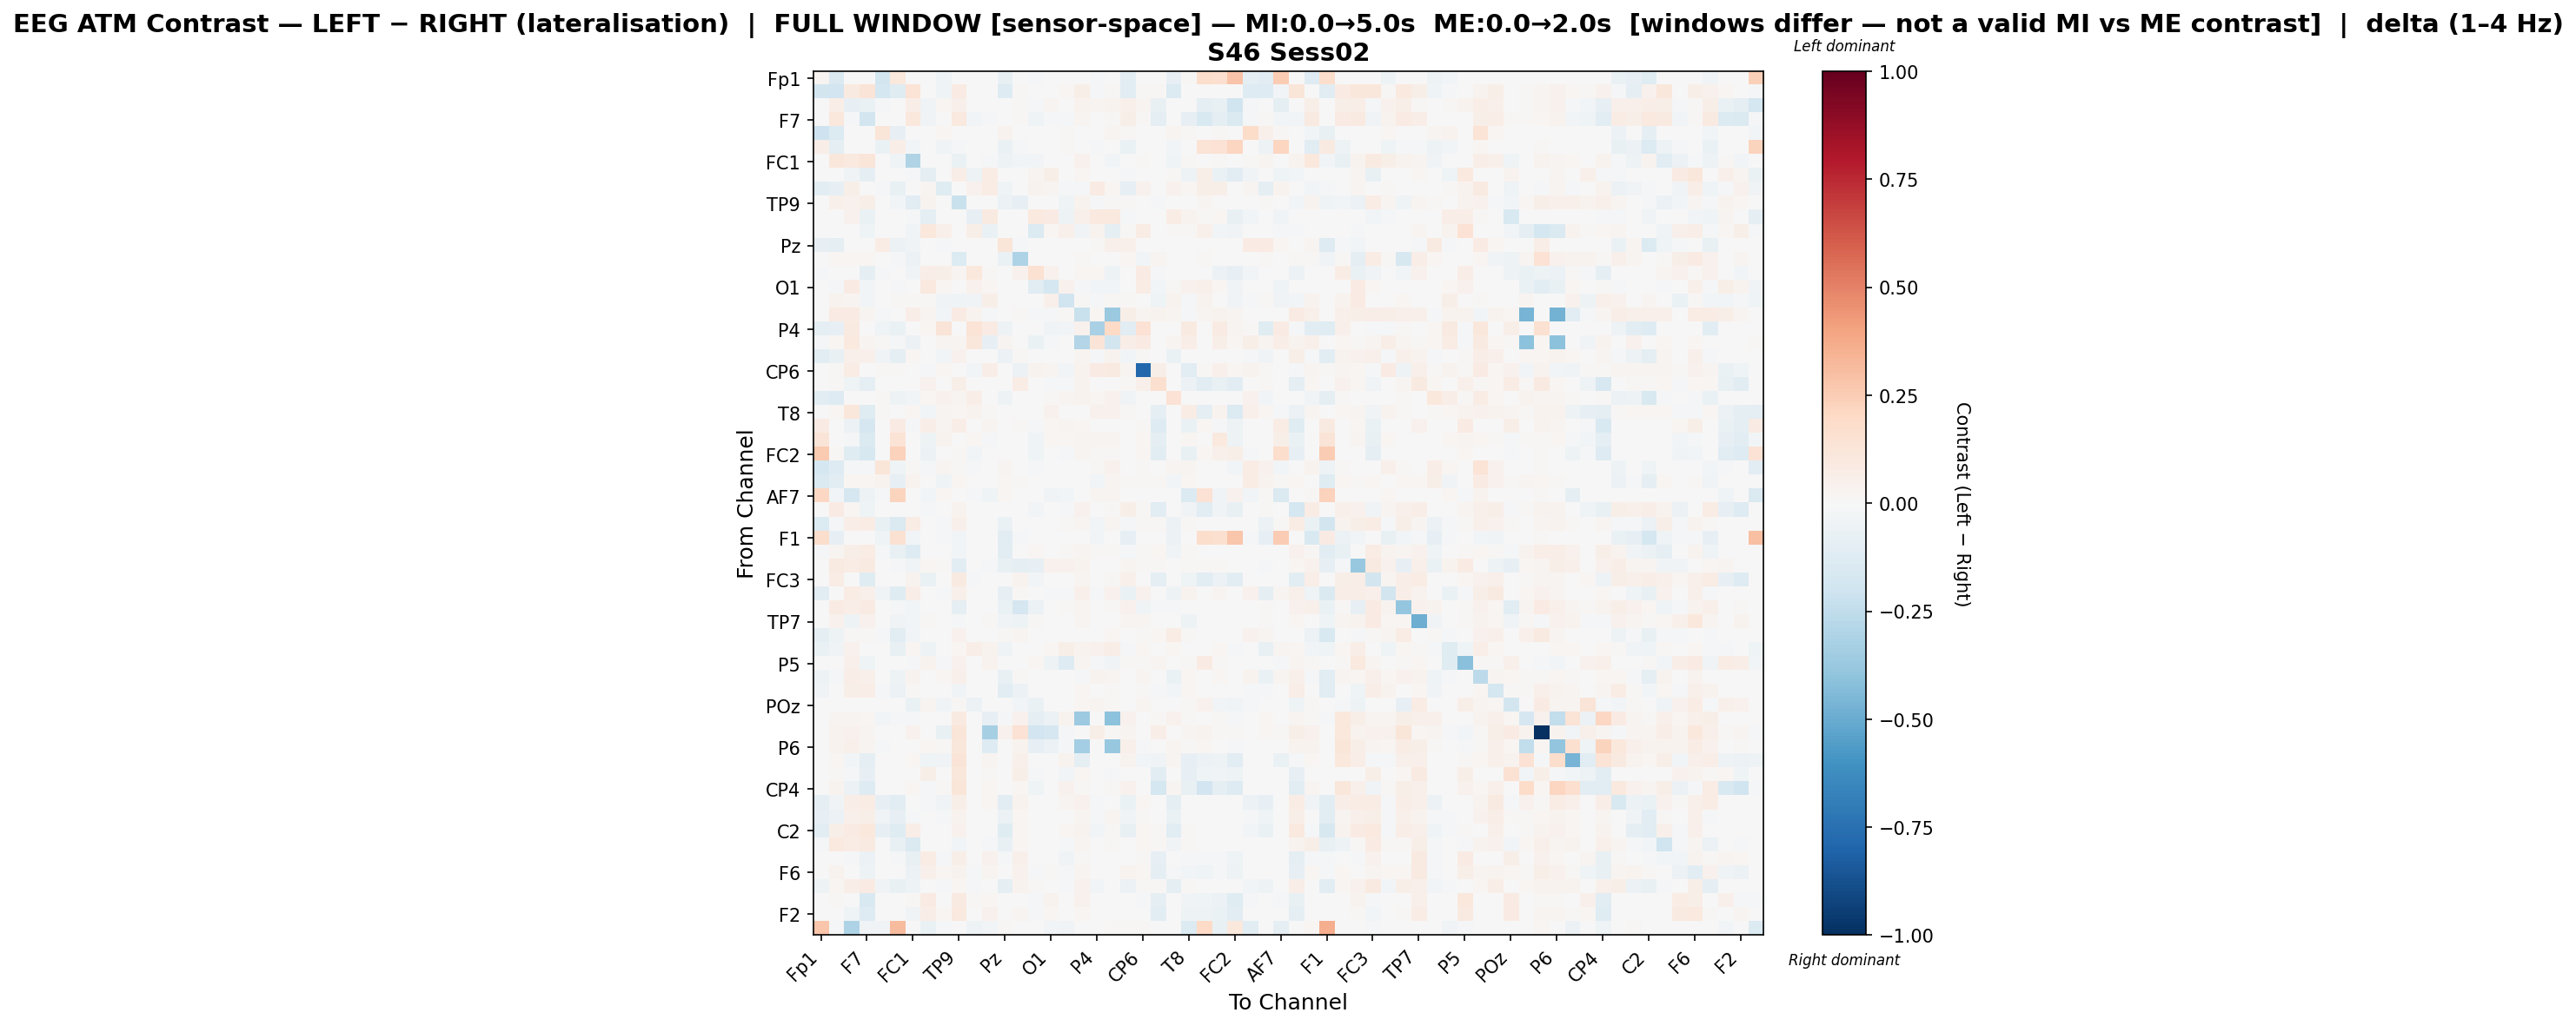

Data behind this chart, as committed beside it:
, Fp1, Fz, F3, F7, FT9, FC5, FC1, C3, T7, TP9, CP5, CP1, Pz, P3, P7, O1, Oz, O2, P4, P8, TP10, CP6, CP2
Fp1, 0.02516, -0.147, 0.002664, 0.0, -0.187, 0.1087, 0.0, 0.0, -0.04257, 0.0, 0.0, 0.0, -0.07433, 0.0, -0.01064, 0.0, 0.007372, 0.0, -0.02203, -0.005043, -0.1068, 0.0, 0.0
Fz, -0.1834, -0.192, 0.0914, 0.1262, -0.1753, -0.1176, 0.1397, 0.0, -0.03926, 0.08039, -0.001233, 0.0, -0.1284, 0.01522, 0.0, -0.00452, 0.02179, 0.05535, -0.02303, 0.01144, -0.1048, 0.01299, 0.008752
F3, -0.003932, 0.06255, -0.08113, -0.06886, -0.01299, 0.0, 0.06849, -0.03764, 0.02274, 0.05299, -0.003727, -0.002122, 0.001799, 0.01158, -0.01427, 0.02803, 0.0009186, 0.039, 0.02414, 0.0352, 0.04975, 0.02843, -0.07631
F7, 0.0, 0.105, -0.01344, -0.1855, 0.0, 0.0, 0.1042, -0.03185, 0.0, 0.09764, -0.02447, -0.01179, 0.0, 0.01318, -0.04007, -0.008211, -0.0121, 0.02446, 0.0, 0.01436, 0.06217, 0.00964, -0.09666
FT9, -0.207, -0.1387, -0.002577, 0.0, 0.1248, -0.08483, 0.003826, -0.0005422, 0.01855, 0.0, 0.00266, 0.0, 0.03256, 0.0, -0.00743, 0.0, 0.009881, 0.0002816, -0.003769, 0.03019, 0.01209, 0.00515, 0.0
FC5, 0.06371, -0.09586, 0.0, 0.0, -0.06277, 0.0637, -0.02827, -0.002629, -0.03205, -0.0209, -0.0007302, 0.0, -0.06651, -0.008575, 0.0, -0.005598, 0.01555, -0.0004868, -0.01475, -0.00141, -0.06666, 0.005254, 0.0009271
FC1, 0.0, 0.1106, 0.0961, 0.124, 0.004292, -0.04076, -0.2993, -0.0044, -0.005623, -0.06338, -0.003981, -0.008171, -0.04755, -0.02795, -0.02546, 0.0, 0.007039, 0.04541, 0.0, -0.03038, -0.001757, 0.0106, -0.001138
C3, -0.0001825, 0.0, -0.03255, -0.0934, -0.0007837, -0.004744, -0.009181, -0.09995, 0.004867, 0.06648, -0.04962, 0.07621, 0.0, 0.0, 0.02439, 0.05746, -0.0003624, 0.0192, 0.006507, 0.0006492, -0.0142, 0.005451, 0.004517
T7, -0.1027, -0.0846, 0.06004, 0.0, -0.01412, -0.07703, 0.0007988, 0.02932, -0.1184, 0.0, 0.04181, 0.07804, -0.04382, 0.0, 0.03855, 0.02925, -0.01395, -0.01959, 0.08439, 0.02273, -0.07993, 0.04329, -0.007041
TP9, 0.0, 0.04851, 0.04607, 0.05796, 0.0, -0.02857, -0.1102, 0.03337, 0.0, -0.2203, 0.0, 0.002781, -0.0596, -0.08361, -0.002566, 0.0, -0.04136, 0.0339, -0.009543, 0.009806, 0.009959, 0.00672, -0.02335
CP5, 0.0, -0.006504, 0.046, -0.06965, 0.0001298, -0.001388, -0.01082, -0.0949, -0.0007322, 0.0, -0.08138, 0.09177, 0.0, 0.0, 0.09847, 0.07961, -0.04947, 0.04909, 0.09869, 0.09909, -0.01244, -0.00424, -0.001626
CP1, 0.0, 0.0, 0.004298, -0.03952, 0.0, 0.0, -0.03368, 0.1084, 0.05191, 0.003581, 0.05579, -0.06696, 0.0, 0.007701, -0.1368, 0.0225, 0.05225, -0.03293, 0.03889, -0.08718, 0.009059, 0.07329, 0.0005172
Pz, -0.08097, -0.09912, 0.002904, 0.0, 0.07528, -0.05817, -0.03146, 0.0, -0.0146, -0.00256, 0.0, 0.0, 0.1242, -0.01848, 0.0, 0.0, 0.0, 0.0, 0.009151, 0.0535, 0.05263, 0.0, 0.00562
P3, 0.0, 0.02295, 0.02295, 0.02295, 0.0, -0.01377, -0.05578, 0.0, 0.0, -0.1373, 0.0, 0.005041, -0.06587, -0.3077, 0.006528, 0.0, 0.0, 0.01197, 0.0, 0.0, 0.01832, -0.02817, 0.0292
P7, -0.0226, 0.0, 0.001933, -0.08765, -0.01528, 0.0, -0.03488, 0.06659, 0.05897, 0.02771, 0.1079, 0.01275, 0.0, 0.04498, 0.149, 0.04624, 0.0, 0.0172, 0.01998, -0.04919, 0.0, 0.07856, -0.01026
O1, 0.0, -0.009286, 0.08232, -0.02967, 0.0, -0.01553, 0.0, 0.09676, 0.01763, 0.0, 0.04602, 0.01632, 0.0, 0.0, -0.1147, -0.1733, 0.04025, -0.01435, -0.02432, -0.02831, -0.002262, 0.07076, -0.0255
Oz, 0.005208, 0.03682, 0.02629, -0.02845, 0.002859, 0.01439, 0.008772, 0.01162, -0.03606, -0.04467, -0.03757, 0.05801, 0.0, 0.0, 0.0, 0.04934, -0.2015, 0.01562, -0.01375, 0.007892, 0.01521, 0.006819, -0.04534
O2, 0.0, 0.07873, 0.08034, 0.02998, -0.009787, -0.0009167, 0.06253, 0.02629, -0.02467, 0.08522, 0.03299, -0.02131, 0.0, 0.01466, -0.02064, -0.01268, 0.0146, -0.2196, 0.01836, -0.3685, 0.05963, 0.02715, 0.03144
P4, -0.09507, -0.08055, 0.08781, 0.0, -0.041, -0.06255, 0.0, 0.01846, 0.1296, -0.00353, 0.1345, 0.08251, -0.05219, 0.0, -0.005903, -0.03546, -0.02417, 0.04446, -0.3206, 0.1986, -0.1106, 0.1411, 0.0
P8, -0.0124, 0.01955, 0.09477, 0.02823, 0.01135, -0.007969, -0.05532, 0.001776, 0.02617, 0.0248, 0.1133, -0.08103, 0.03106, 0.0, -0.06949, -0.01821, 0.004335, -0.2915, 0.1308, -0.1871, 0.06907, 0.08341, 0.0006657
TP10, -0.1053, -0.07055, 0.05186, 0.05452, -0.03787, -0.08807, 0.01973, -0.006309, -0.02733, 0.03944, 0.002498, 0.004214, -0.05574, 0.01461, 0.0, -1.455323541075554e-05, 0.006646, 0.02949, -0.02255, 0.03256, -0.02435, 0.01308, 0.00712
CP6, 0.0, 0.01065, 0.07692, 0.006983, 0.01279, 0.008703, -0.002803, -0.02124, 0.0208, 0.005856, -0.02383, 0.0689, 0.0, -0.05935, 0.03175, 0.02919, -0.02477, 0.03853, 0.07897, 0.08861, 0.02635, -0.787, 0.05793
CP2, 0.0, 0.01516, -0.04214, -0.08715, 0.0, 0.001171, -0.0006141, 0.04574, -0.003486, 0.05676, -0.0005252, 0.006506, 0.006601, 0.07301, -0.002537, -0.01217, -0.01586, 0.03158, 0.0, 0.0006589, 0.01516, 0.04961, 0.1587
C4, -0.1079, -0.1293, 0.005194, 0.0, 0.01465, -0.04839, -0.02697, 0.01749, 0.0418, 0.0274, 0.06643, 0.007358, -0.05324, 0.0, 0.0, 0.01437, 0.03056, 0.03184, 0.01906, 0.04463, -0.03745, 0.0, 0.0
T8, 0.003486, 0.01793, 0.1103, -0.1204, 0.01023, 0.006308, 0.02318, -0.02814, 0.02862, 0.01889, 0.03533, 0.01367, 0.006967, 0.006445, -0.001066, 0.04194, 0.0007449, 0.001428, 0.0434, 0.04152, 0.01461, -0.006795, -0.0894
FT10, 0.08413, 0.0, -0.05967, -0.1644, 0.003397, 0.07907, -0.009966, 0.06827, 0.02473, 0.06488, 0.002074, 0.03042, 0.0, 0.01192, -0.01508, 0.02257, 0.02473, 0.01736, 0.0, 0.0, 0.0, 0.007994, -0.131
FC6, 0.1294, 0.005262, -0.01806, -0.1427, 0.004478, 0.139, 0.007553, -0.04965, 0.03698, 0.0, 0.01727, -0.009822, 0.0, 0.0, -0.04234, 0.02323, 0.01739, 0.02659, 0.02952, 0.02598, 0.0, 0.02318, -0.1015
FC2, 0.2627, 0.008047, -0.1244, -0.1611, -0.0004858, 0.2342, 0.007405, -0.06037, 0.005557, 0.009761, -0.02664, -0.006296, 0.0, 0.0, -0.04392, -0.004789, -0.01321, 0.02489, 0.01001, 0.009552, 0.0, 0.01642, -0.1044
F4, -0.1749, -0.1309, -0.009705, -0.01583, 0.1219, -0.03949, 0.0105, -0.02186, 0.02969, 0.008925, -0.01657, 0.0001235, 0.02805, 0.0, -0.01679, -0.0007016, 0.0009528, 0.001914, 0.009128, 0.03926, -0.00631, 0.01186, 0.0
F8, -0.1446, -0.1052, 0.01898, 0.0183, 0.03531, -0.08452, 0.03366, 0.0, -0.04251, 0.02239, 0.003158, 0.0, 0.02078, 0.01385, 0.0, 0.0003589, 0.007321, 0.001292, -0.02941, 0.02981, 0.01313, 0.01248, 0.01442
AF7, 0.2047, -0.0253, -0.1659, -0.05272, -0.01174, 0.2244, 0.0, -0.02805, 0.0207, 0.0, -0.02223, -0.03995, 0.01654, 0.0, 0.0, -0.03347, -0.02344, 0.0, 0.02855, 0.02821, 0.0006103, -0.007566, 0.0
AF3, 0.0, 0.08269, 0.01989, -0.04596, 0.0, -0.00058, -0.00488, -0.01057, 0.0, 0.03441, 0.0, -0.0001412, -0.001055, 0.007002, -0.02569, 0.0, -0.008647, 0.04039, -0.002056, 0.01547, 0.05494, 0.007994, -0.1137
AFz, -0.1395, -0.008309, 0.06576, 0.0771, -0.07718, -0.1411, 0.07349, 0.0, -0.008622, 0.05046, 0.0, 0.0, -0.06778, 0.007325, 0.0, 0.0, 0.01418, 0.027, -0.02488, 0.02571, -0.01549, 0.01334, 0.008412
F1, 0.1773, -0.08482, 0.0, 0.0, -0.04634, 0.149, -0.02511, 0.0, -0.008098, -0.02957, 0.0, 0.0, -0.1103, -0.01294, 0.0, 0.0, 0.001475, 0.0, -0.02672, 0.004428, -0.0849, 0.005071, 0.0
F5, -0.0127, 0.0295, 0.05935, 0.07226, -0.01637, -0.07639, -0.1325, 0.0, 0.0, -0.02379, 0.0, 0.004211, -0.1082, 0.0007203, 0.01972, 0.001171, 0.01422, 0.02709, 0.01102, 0.008776, -0.01895, 0.01411, 0.01876
FT7, 0.0, 0.08917, 0.07621, 0.08832, 0.0, -0.008684, -0.03825, 0.01898, 0.008191, -0.1033, 0.0, -0.01798, -0.07291, -0.09091, -0.07905, 0.0395, 0.04451, 0.03473, 0.0, 0.006445, 0.0271, 0.01178, 0.007885
FC3, 0.0, 0.07362, -0.006447, -0.123, 0.0, 0.0, 0.03366, -0.06348, 0.0, 0.09207, -0.01366, -0.001632, 0.0, 0.038, -0.03122, 0.005845, -0.006911, 0.02671, -0.001911, 0.01055, 0.04873, 0.002735, -0.09906
C1, -0.1143, -0.005594, 0.07299, 0.04703, -0.03202, -0.1243, 0.06865, 0.0, -0.01302, 0.05311, 0.0005205, 0.0, -0.08173, 0.01515, 0.0, -0.01054, -0.01239, 0.0473, -0.01057, 0.04465, -0.06448, 0.04556, 0.0
C5, 0.0, 0.08022, 0.06545, 0.08365, -0.001325, -0.02126, -0.0237, 0.0, 0.0, -0.08691, 0.0, 0.004501, -0.06849, -0.1709, -0.05592, 0.0, 0.008548, 0.03024, 0.003529, 0.01353, 0.04511, -0.03479, -0.01012
TP7, 0.0, 0.04644, -0.04755, 0.04493, 0.0, -0.03339, -0.02785, 0.01366, 0.0, -0.01657, 0.0, 0.01187, -0.03384, -0.05106, 0.01369, 0.0003629, 0.0002074, 0.02547, 0.0, 0.005394, 0.02962, 0.02548, -0.006803
CP3, -0.09028, -0.05362, 0.01463, 0.01045, -0.0109, -0.1077, -0.02769, 0.0, 0.0007917, 0.04317, 0.0, 0.0, 0.009627, 0.03122, 0.0, 0.0, 0.0, -0.005342, 0.007072, 0.01782, -0.005593, 0.01045, 0.01898
P1, -0.06754, -0.03458, 0.04214, -0.005094, -0.00438, -0.07264, 0.01621, -0.0495, -0.003456, 0.0182, 0.06551, 0.0354, -0.03968, 0.0, 0.0, 0.01911, 0.06051, 0.03508, 0.04339, 0.06349, -0.01114, 0.01648, 0.0
P5, 0.0, -0.007465, 0.05085, -0.04612, -0.002347, 0.0, -0.02087, 0.03504, -0.01033, 0.04684, -0.004672, 0.03306, 0.0, 0.0, 0.01888, -0.05458, -0.1285, 0.0237, -0.01174, -0.037, 0.009311, 0.01003, 0.0296
PO7, -0.05317, -0.0137, 0.06697, 0.04904, -9.207568172893986e-05, -0.05176, 0.03635, -0.002529, 0.02291, 0.04796, -0.002399, 0.0, -0.07551, 0.01219, 0.0, 0.0, 0.003294, -0.01003, 0.03179, 0.02892, 0.005717, 0.02955, 0.007008
PO3, -0.03196, 0.006929, 0.06153, 0.06428, -0.0197, -0.06083, 0.01346, 0.0, 0.003271, -0.03446, 0.0, 0.0034, -0.1128, -0.05967, -0.005208, 0.0, 0.002556, 0.01829, 0.001448, 0.01125, 0.006119, 0.01173, -0.009002
POz, -0.00761, -0.006151, 0.004572, -0.005663, -0.00432, -0.002246, -0.06368, 0.02757, -0.03439, 0.01361, -0.06104, -0.004716, -0.005114, -0.0307, -0.06853, 0.0, 0.0, 0.01578, 0.02571, 0.008366, 0.001456, 0.02684, -0.003971
PO4, 0.0, 0.02751, 0.02751, 0.0183, -0.02986, -0.01479, -0.01989, 0.0, 0.001376, 0.08874, 0.0, -0.0853, -0.01281, 0.04456, -0.09485, -0.06, 0.03591, -0.3595, 0.0, -0.4083, 0.04002, 0.001514, 0.008696
PO8, 0.0, 0.03736, 0.04274, 0.02994, 0.002911, 0.00684, 0.04093, 0.0, -0.07199, 0.1189, -0.007049, -0.3339, 0.04109, 0.1425, -0.1949, -0.1657, -0.01464, 0.001173, 0.05759, 0.009024, 0.03023, -0.006332, 0.06903
P6, 0.0, 0.03506, 0.05015, 0.0302, -0.01579, 0.0, -0.0004602, 0.0168, 0.007872, 0.1115, 0.0, -0.1253, 0.0, 0.03815, -0.07946, -0.05824, -0.01902, -0.3426, 0.0, -0.3771, 0.05009, -0.0127, 0.006494
P2, 0.0, 0.01966, -0.02483, -0.1012, -0.001399, -0.00743, 0.01886, -0.04024, -0.03424, 0.127, -0.0005996, 0.02821, 0.0, 0.04857, -0.000881, 0.0006539, 0.03623, -0.09196, 0.0, 0.002661, 0.03866, -0.02515, -0.03293
CPz, 0.0, 0.009201, -0.01654, -0.0827, 0.0, 0.0, -0.0014, 0.06109, 0.0, 0.1115, 0.0, 0.01044, 0.0, 0.05756, -0.01512, 0.0, -0.0296, 0.0176, 0.0, -0.0195, 0.0, 0.00513, -0.1087
CP4, 0.0, 0.03137, -0.0547, -0.1315, 0.0, 0.0, 0.0194, -0.01221, 0.009179, 0.1216, -0.004097, 0.01804, 0.0, 0.02014, -0.04177, 0.00483, 0.0466, 0.01226, 0.0, 0.01445, 0.04216, 0.007784, -0.1723
TP8, -0.09211, -0.03224, 0.06309, 0.07598, -0.08374, -0.1069, -0.005123, -0.01808, -0.03753, 0.06114, -0.001304, 0.01583, -0.1061, 0.03426, 0.0, -0.004517, 0.02493, 0.03998, -0.01757, -0.001582, -0.06573, 0.01622, 0.002906
C6, -0.08474, -0.06064, 0.05249, 0.057, -0.03304, -0.08111, -0.008716, -0.002738, -0.01425, 0.03767, -0.000752, 0.003555, -0.0597, 0.01969, 0.0, 0.0, 0.002292, 0.02745, -0.02322, 0.02611, -0.03727, 0.01336, 0.007271
C2, -0.104, 0.06239, 0.0844, 0.1074, -0.07882, -0.1182, 0.06457, 0.0, -0.003304, 0.04282, -0.005936, -0.0004372, -0.1238, 0.0168, 0.0, 0.0, 0.01834, 0.0345, -0.02642, 0.01107, -0.07119, 0.0161, 0.008766
FC4, -0.01619, 0.09696, 0.07321, 0.09366, -0.002491, -0.07665, -0.1431, -0.001482, 0.0, -0.03083, 0.0, -0.02019, -0.07295, 0.01675, -0.000926, -0.005106, -0.01427, 0.03123, 0.0, 0.007911, 0.001944, 0.01579, 0.008029
FT8, 0.0, 0.0, -0.01354, -0.05833, 0.0, -0.01227, -0.0722, 0.07568, -0.01989, 0.05838, 0.0, 0.03968, -0.01187, 0.05146, 0.000525, 0.006784, -0.03438, 0.01197, 0.0, 0.0, -0.002071, 0.01399, -0.08293
F6, -0.001759, 0.03598, 0.004638, -0.05401, -0.002706, -0.004938, -0.0548, 0.05196, 0.01754, 0.03497, -0.008824, 0.02362, -0.006765, 0.03955, -0.01213, 0.01442, -0.009091, 0.02987, 0.0001319, 0.007586, 0.03797, 0.01735, -0.09088
AF8, -0.04688, 0.01686, 0.06318, 0.08021, -0.03403, -0.07359, -0.04879, 0.00321, -0.02316, 0.02296, -0.01095, -0.007297, -0.09766, 0.03624, 0.01111, -0.006718, -0.01527, 0.03957, -0.03086, 0.003704, -0.0614, 0.0155, 0.01073
AF4, 0.0, 0.01368, -0.007481, -0.1485, -0.00432, 0.0, 0.008792, 0.08277, -0.006201, 0.09009, 0.009903, 0.02124, 0.0, 0.002482, -0.008048, 0.03464, -0.007224, 0.0405, 0.0, 0.0, 0.0, -0.01462, -0.09178
... 2 more rows
